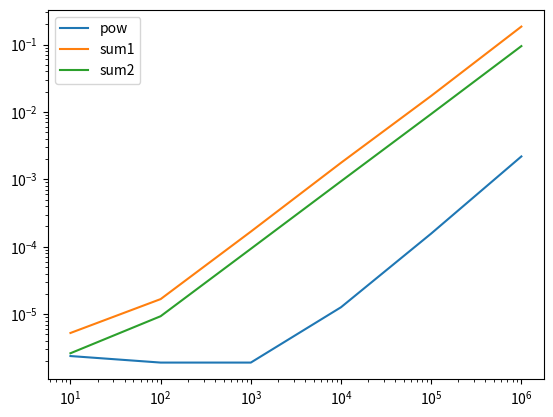

Here is the Python script that generated this plot:
import matplotlib.pyplot as plt
import time

def pow(n):
	"""Return 2**n, where n is a nonnegative integer."""
	if n == 0:
		return 1
	x = pow(n//2)
	if n%2 == 0:
		return x*x
	return 2*x*x

def sum1(a):
	"""Return the sum of the elements in the list a."""
	n = len(a)
	if n == 0:
		return 0
	if n == 1:
		return a[0]
	return sum1(a[:n//2]) + sum1(a[n//2:])


def sum2(a):
	"""Return the sum of the elements in the list a."""
	return _sum(a, 0, len(a)-1)

def _sum(a, i, j):
	"""Return the sum of the elements from a[i] to a[j]."""
	if i > j:
		return 0
	if i == j:
		return a[i]
	mid = (i+j)//2
	return _sum(a, i, mid) + _sum(a, mid+1, j)



def main():

    list = [10, 100, 1000, 10000, 100000, 1000000]
    powlist=[]
    sum1list=[]
    sum2list=[]

    for n in list:
        templist=[1]*n

        start = time.time()
        pow(n)
        powlist.append(time.time() - start)

        start = time.time()
        sum1(templist)
        sum1list.append(time.time() - start)

        start = time.time()
        sum2(templist)
        sum2list.append(time.time() - start)


    print(powlist)
    print()
    plt.loglog(list,powlist, label="pow")
    plt.loglog(list,sum1list,label="sum1")
    plt.loglog(list,sum2list,label="sum2")
    plt.legend()
    plt.show()



if __name__ == '__main__': main()
